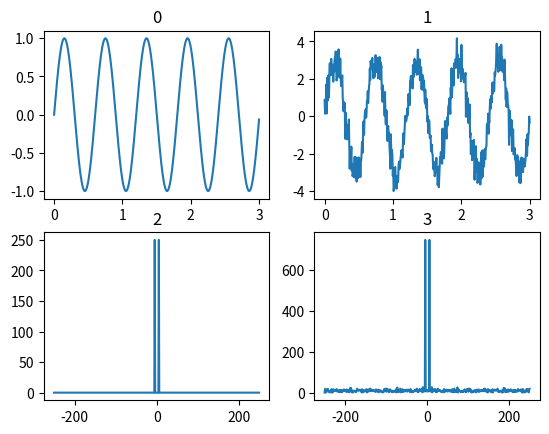

Python code for this plot: (Note: this script raises an exception after producing the figure.)
import numpy as np
import matplotlib.pyplot as pl
import matplotlib
import math
import random
 
row = 4
col = 4
 
N = 500
fs = 5
n = [2*math.pi*fs*t/N for t in range(N)]    
# print n
axis_x = np.linspace(0,3,num=N)
 

x = [math.sin(i) for i in n]
pl.subplot(221)
pl.plot(axis_x,x)
pl.title('0')
pl.axis('tight')
 

x1 = [random.gauss(0,0.5) for i in range(N)]
xx = []

for i in range(len(x)):
    xx.append(x[i]*3 + x1[i])
 
pl.subplot(222)
pl.plot(axis_x,xx)
pl.title('1')
pl.axis('tight')
 

xf = np.fft.fft(x)
xf_abs = np.fft.fftshift(abs(xf))
axis_xf = np.linspace(-N/2,N/2-1,num=N)
pl.subplot(223)
pl.title('2')
pl.plot(axis_xf,xf_abs)
pl.axis('tight')
 

xf = np.fft.fft(xx)
xf_abs = np.fft.fftshift(abs(xf))
pl.subplot(224)
pl.title('3')
pl.plot(axis_xf,xf_abs)
pl.axis('tight')
 
pl.show()
pl.save('plot.png')
